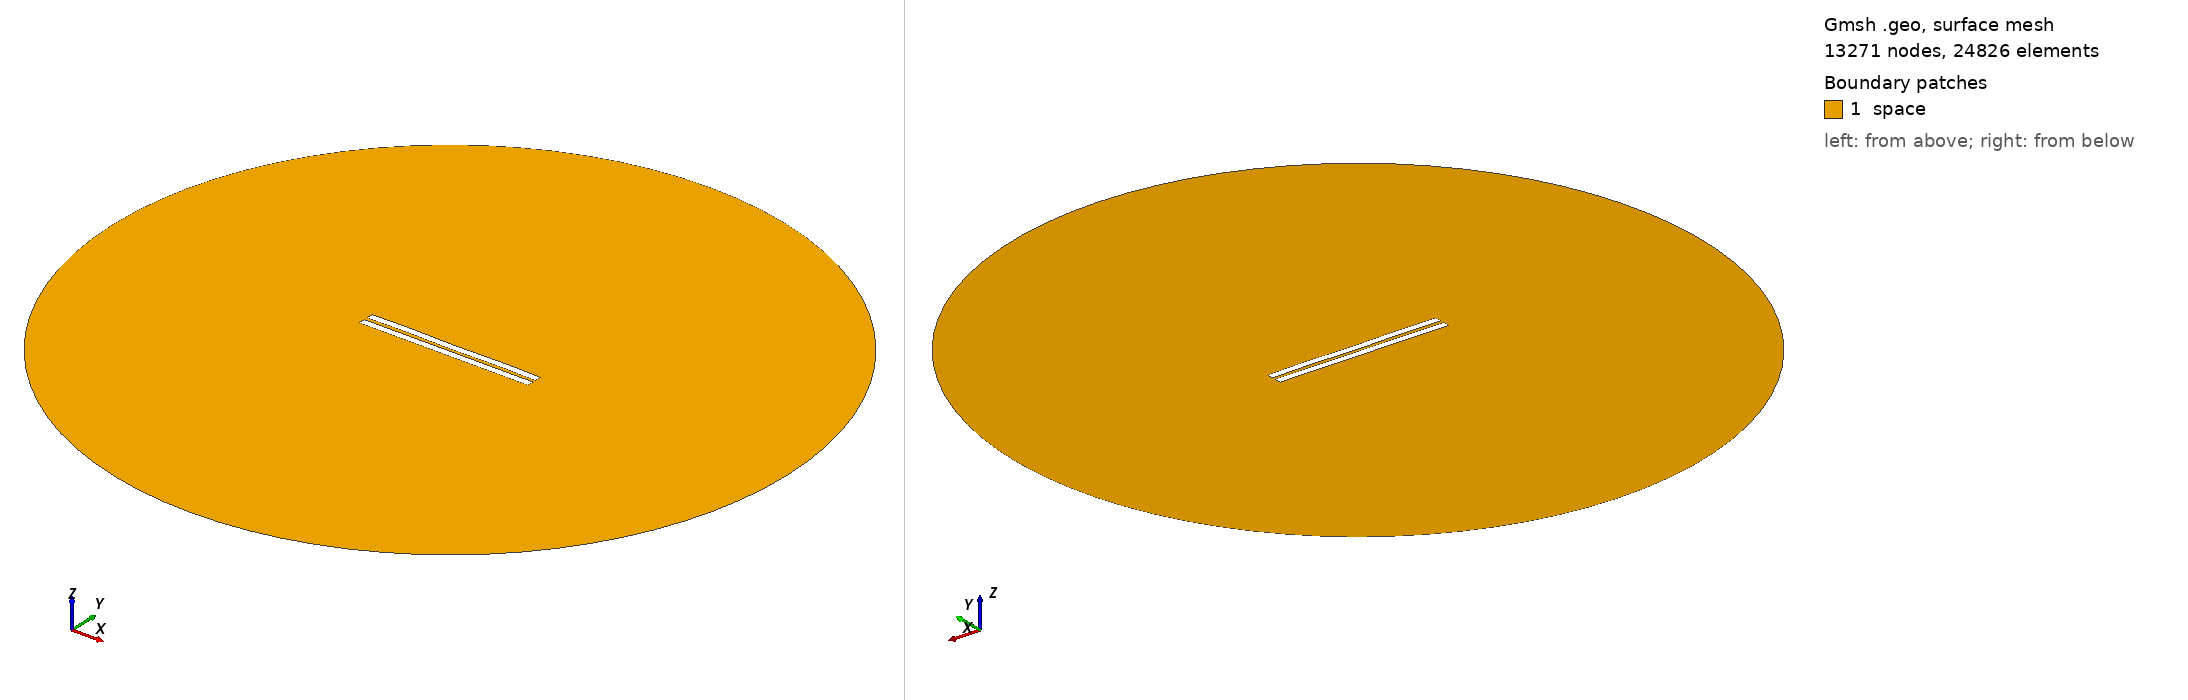

Gmsh geometry script, surface-meshed: 13271 nodes, 24826 surface elements. Boundary patches (legend numbers): 1 space. Left view from above one corner, right view from below the opposite corner. Legend entries are the model's physical surfaces. The drawing asked Gmsh for element sizes between 1% and 20% of the model's largest extent; the script's own settings can give other sizes.

=== 2065.geo (drawn) ===
//---------------------------------------
// Geometry kernel
//---------------------------------------

SetFactory("OpenCASCADE");



//---------------------------------------
// Parameters of the geometry
//---------------------------------------

// Overetch of the upper plate
overetch = 0.0;

// Distance between the plates
distance = 2.25;

// Discretization over the x axis (for the deformation)
nx = 50; 

// Length of the plate
L = 100 - overetch; 

// Number of modes
n = 4; 

// 1st mode coefficient
coeff(1) = -0.075;
beta(1) = 0.596864 * 3.1415926535 / L;

// 2nd mode coefficient
coeff(2) = 0.0;
beta(2) = 1.49418 * 3.1415926535 / L;

// 3rd mode coefficient
coeff(3) = 0.0;
beta(3) = 2.50025 * 3.1415926535 / L;

// 4th mode coefficient
coeff(4) = 0.15;
beta(4) = 3.49999 * 3.1415926535 / L;



//---------------------------------------
// Upper plate (deformed rectangle)
//---------------------------------------

// Coordiantes of the upper plate
xmin = -50;
xmax = 50 - overetch;

// Height of the upper plate
yheight = 4 - 2 * overetch;

// Indexes of the points
UpperID[] = {};
LowerID[] = {};
LeftID[] = {};
RightID[] = {};

// Point index
p = 1;

// Horizontal edges
For i In {1:nx}
    x = xmin + (i-1)*(xmax - xmin)/(nx-1);

    y_bottom = distance / 2 + overetch;
    For j In {1:n}
        C = (Cosh(beta(j)*L) + Cos(beta(j)*L)) / (Sinh(beta(j)*L) + Sin(beta(j)*L));
        y_bottom  = y_bottom + coeff(j) * (Cosh(beta(j)*(x+50)) - Cos(beta(j)*(x+50)) - C * (Sinh(beta(j)*(x+50)) - Sin(beta(j)*(x+50))));
    EndFor

    y_top = y_bottom + yheight;

    Point(p) = {x, y_top, 0, 1.0};
    UpperID[i] = p;
    p = p + 1;

    Point(p) = {x, y_bottom, 0, 1.0};
    LowerID[i] = p;
    p = p + 1;
EndFor

// Create point lists
UpperPts[] = {}; LowerPts[] = {};
For i In {1:nx}
  UpperPts[] += {UpperID[i]};
  LowerPts[] += {LowerID[i]};
EndFor

// Build splines
Spline(1) = {UpperPts[]};
Spline(2) = {LowerPts[]};
Line(3) = {LowerPts[nx-1], UpperPts[nx-1]};
Line(4) = {LowerPts[0], UpperPts[0]};

// Build the plane surface
Curve Loop(1) = {2, 3, -1, -4};
Plane Surface(1) = {1};



//---------------------------------------
// Lower plate (rectangle)
//---------------------------------------

// Vertices
Point(1001) = {-50, -1, 0, 1.0};
Point(1002) = { 50, -1, 0, 1.0};
Point(1003) = { 50,  -5, 0, 1.0};
Point(1004) = {-50,  -5, 0, 1.0};

// Edges
Line(5) = {1001, 1002};
Line(6) = {1002, 1003};
Line(7) = {1003, 1004};
Line(8) = {1004, 1001};

// Plane surface
Line Loop(2) = {5, 6, 7, 8};
Plane Surface(2) = {2}; 



//---------------------------------------
// Outer (fictious) boundary
//---------------------------------------

// Points
Point(1005) = {0, 0, 0};       // Center
Point(1006) = {200, 0, 0};     // Start point
Point(1007) = {0, 200, 0};     // 90 degrees
Point(1008) = {-200, 0, 0};    // 180 degrees
Point(1009) = {0, -200, 0};    // 270 degrees

// Circle arcs (each needs start, center, end)
Circle(9) = {1006, 1005, 1007};
Circle(10) = {1007, 1005, 1008};
Circle(11) = {1008, 1005, 1009};
Circle(12) = {1009, 1005, 1006};

// Plane surface for the entire domain
Curve Loop(3) = {9, 10, 11, 12};
Surface(3) = {3};

// Subtract the plates from the whole domain to obtain the actual domain where we want to solve the equations
BooleanDifference{ Surface{3}; Delete; }{ Surface{1}; Surface{2}; Delete; }




//---------------------------------------
// Transfinite Lines/Curves
//---------------------------------------

// Set the number of points on the boundaries
r = 7;

// Plates
Transfinite Curve {1, 2} = 50*r Using Progression 1;
Transfinite Curve {3, 4} = 2*r Using Progression 1;
Transfinite Line {5, 7} = 50*r Using Progression 1;
Transfinite Line {6, 8} = 2*r Using Progression 1;

// Outer boundary
Transfinite Line {9, 10, 11, 12} = 20 Using Progression 1;



//---------------------------------------
// Physical groups
//---------------------------------------                

// Physical curves (boundaries)
Physical Line("force_segment", 10) = {2};
Physical Line("upper_plate", 11) = {1, 3, 4};
Physical Line("lower_plate", 12) = {5, 6, 7, 8};
Physical Line("boundary", 20) = {9, 10, 11, 12};

// Physical Surfaces
Physical Surface("space", 30) = {3};



//---------------------------------------
// 6. Generate the Mesh
//---------------------------------------

// 2D mesh generation
Mesh 2;
